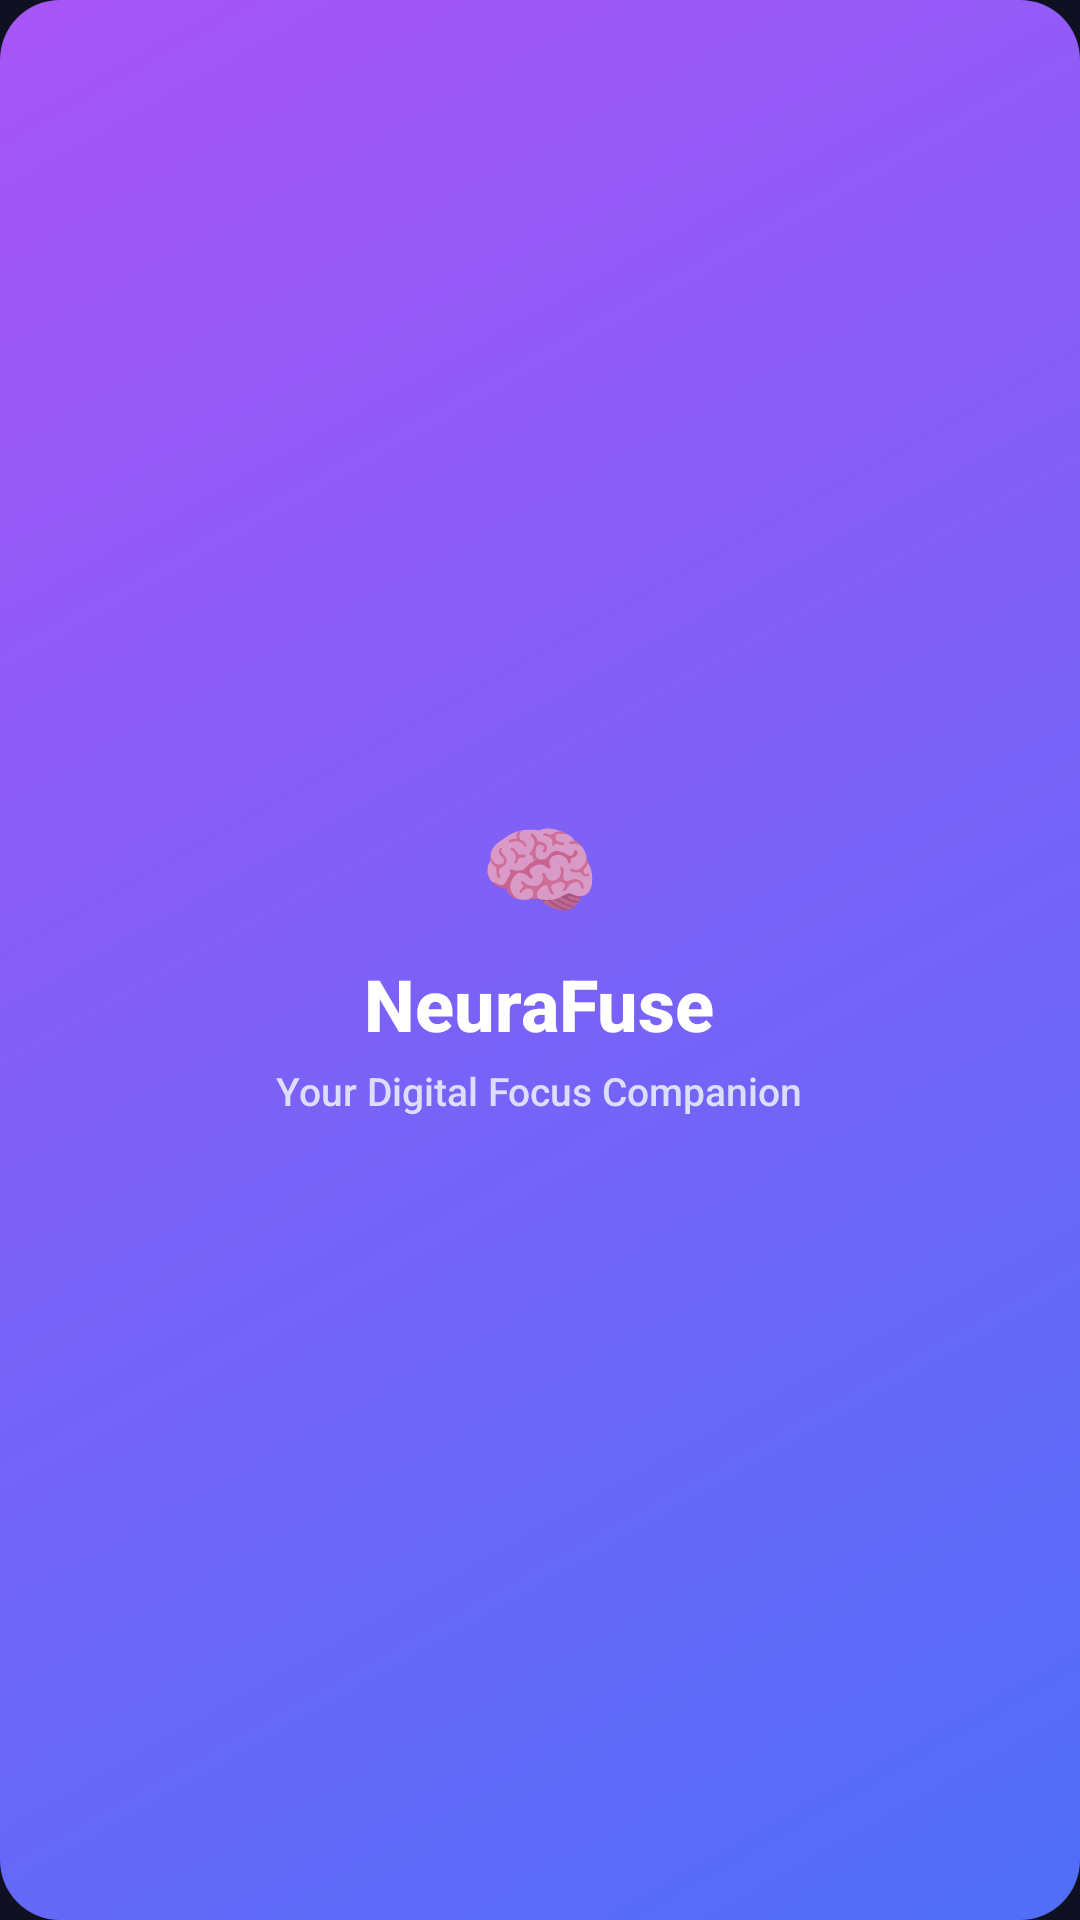

Android layout source for this screen:
<!-- AndroidManifest.xml: application theme Theme.NeuraFuse -->
<!-- res/layout/nav_header.xml -->
<?xml version="1.0" encoding="utf-8"?>
<LinearLayout xmlns:android="http://schemas.android.com/apk/res/android"
    android:layout_width="match_parent"
    android:layout_height="180dp"
    android:orientation="vertical"
    android:gravity="center"
    android:background="@drawable/bg_gradient_card"
    android:padding="16dp">

    <TextView
        android:layout_width="wrap_content"
        android:layout_height="wrap_content"
        android:text="🧠"
        android:textSize="32sp" />

    <TextView
        android:layout_width="wrap_content"
        android:layout_height="wrap_content"
        android:text="NeuraFuse"
        android:textColor="#FFFFFF"
        android:textSize="24sp"
        android:textStyle="bold"
        android:layout_marginTop="8dp" />

    <TextView
        android:layout_width="wrap_content"
        android:layout_height="wrap_content"
        android:text="Your Digital Focus Companion"
        android:textColor="#DDDDFF"
        android:textSize="13sp"
        android:layout_marginTop="4dp" />
</LinearLayout>
<!-- resources referenced by this layout -->
<resources>
  <!-- drawable bg_gradient_card (drawable) -->
  <?xml version="1.0" encoding="utf-8"?>
  <shape xmlns:android="http://schemas.android.com/apk/res/android"
      android:shape="rectangle">
      <gradient
          android:startColor="#4F6EF7"
          android:endColor="#A855F7"
          android:angle="135" />
      <corners android:radius="20dp" />
  </shape>
  <style name="Theme.NeuraFuse" parent="Theme.MaterialComponents.NoActionBar">
          
          <item name="colorPrimary">@color/primary</item>
          <item name="colorPrimaryVariant">@color/primary_dark</item>
          <item name="colorOnPrimary">@color/white</item>
          <item name="colorSecondary">@color/accent</item>
          <item name="colorSecondaryVariant">@color/accent_dark</item>
          <item name="colorOnSecondary">@color/bg_dark</item>
  
          
          <item name="android:windowBackground">@color/bg_dark</item>
          <item name="android:statusBarColor">@color/bg_dark</item>
          <item name="android:navigationBarColor">@color/bg_dark</item>
          <item name="android:colorBackground">@color/bg_dark</item>
  
          
          <item name="android:fontFamily">sans-serif-medium</item>
  
          
          <item name="android:textColorPrimary">@color/text_primary</item>
          <item name="android:textColorSecondary">@color/text_secondary</item>
          <item name="android:textColorHint">@color/text_hint</item>
  
          
          <item name="android:windowLightStatusBar">false</item>
          <item name="android:windowLightNavigationBar" tools:ignore="NewApi">false</item>
      </style>
  <color name="primary">#4F6EF7</color>
  <color name="primary_dark">#3A56D4</color>
  <color name="white">#FFFFFF</color>
  <color name="accent">#00E5A0</color>
  <color name="accent_dark">#00C488</color>
  <color name="bg_dark">#0F1123</color>
  <color name="text_primary">#FFFFFF</color>
  <color name="text_secondary">#A0A3BD</color>
  <color name="text_hint">#6B6F8D</color>
</resources>
